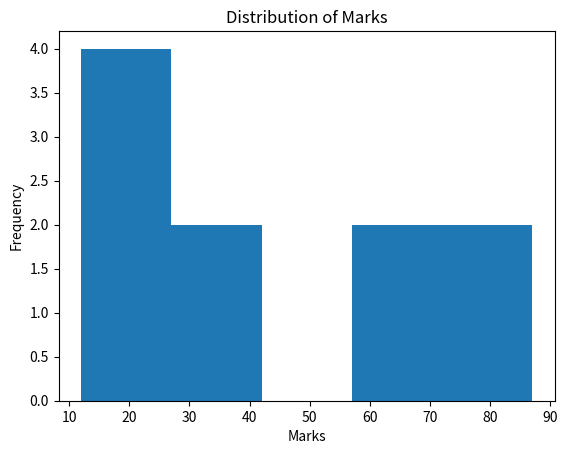

The script that saved this image:
import matplotlib.pyplot as plt

marks = [23, 33, 23, 12, 65, 87, 34, 66, 77, 13]

plt.hist(marks, bins=5)

plt.xlabel("Marks")
plt.ylabel("Frequency")
plt.title("Distribution of Marks")

plt.show()
